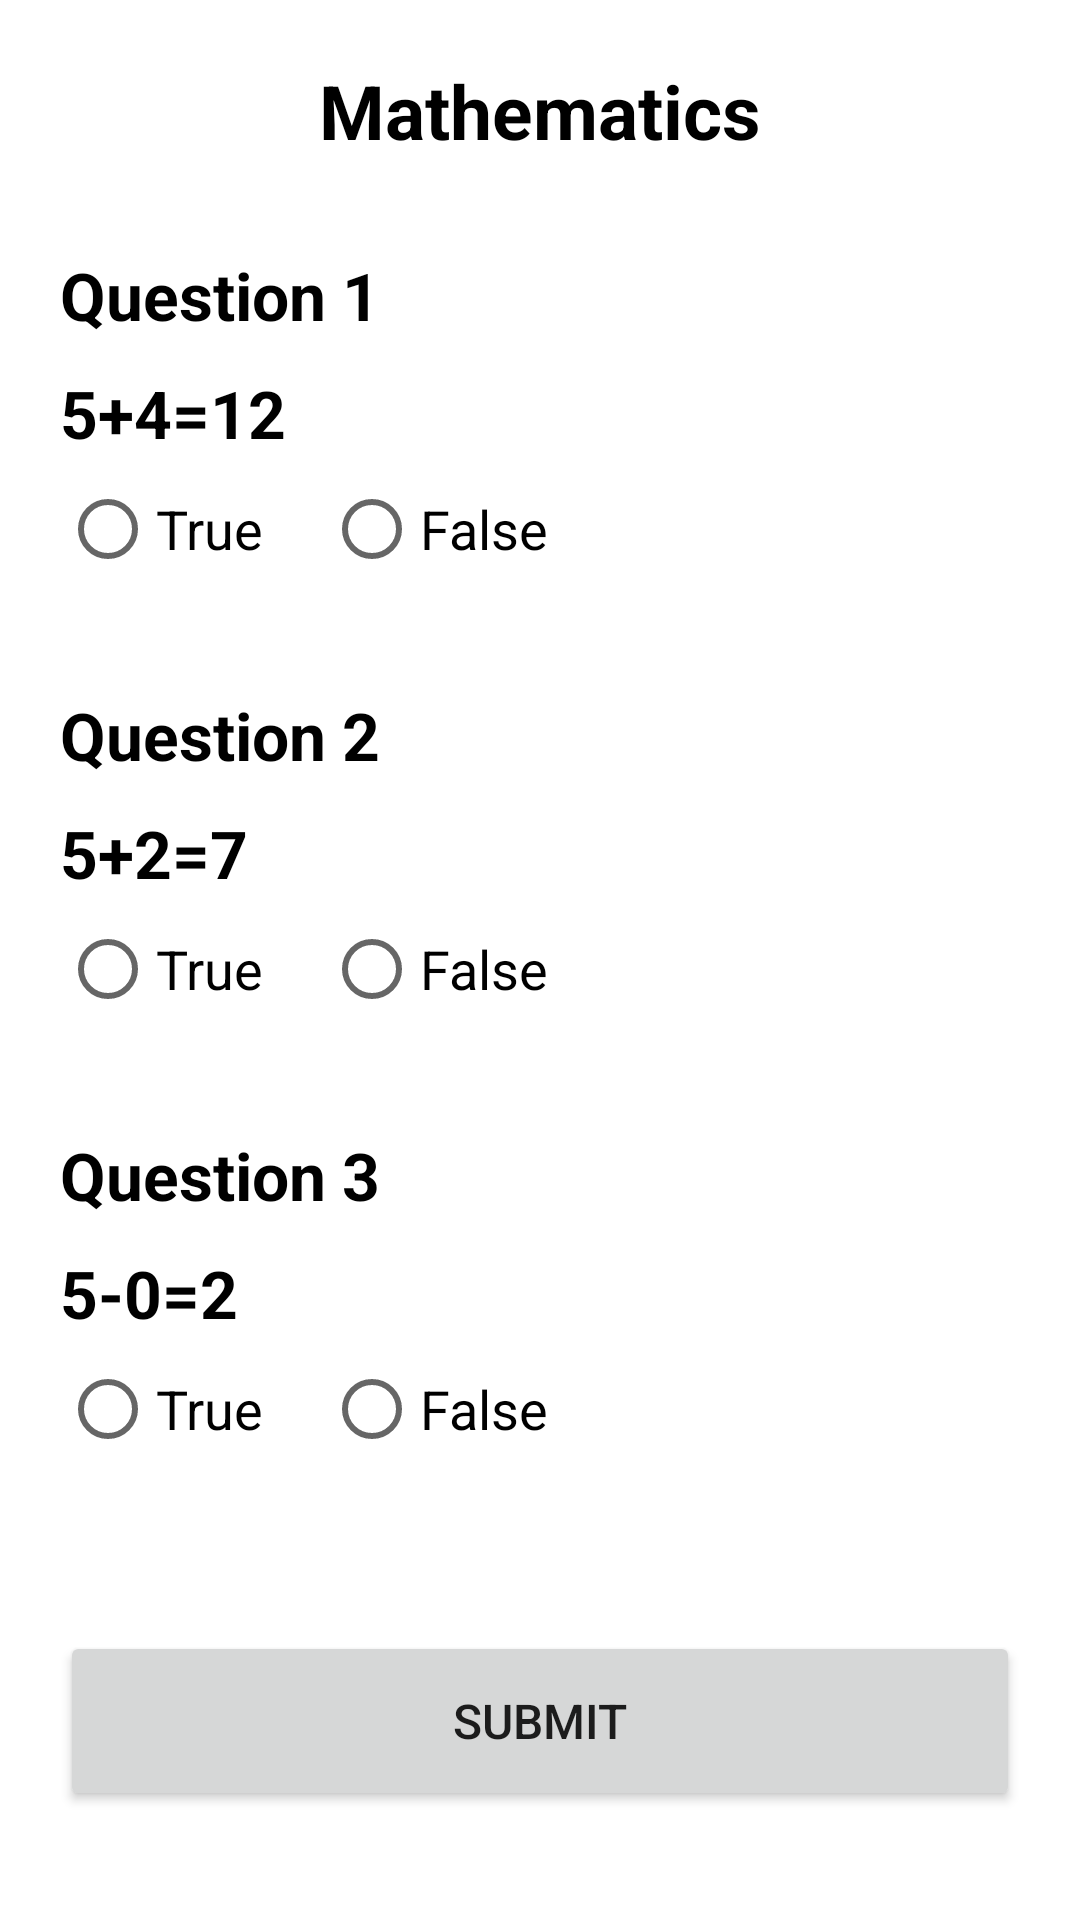

Reconstruct the res/layout file that produces this screen, plus the resources it refers to.
<!-- AndroidManifest.xml: application theme Theme.RethinkYourDrink -->
<!-- res/layout/activity_math.xml -->
<?xml version="1.0" encoding="utf-8"?>
<LinearLayout xmlns:android="http://schemas.android.com/apk/res/android"
    xmlns:app="http://schemas.android.com/apk/res-auto"
    xmlns:tools="http://schemas.android.com/tools"
    android:layout_width="match_parent"
    android:layout_height="match_parent"
    android:orientation="vertical"
    android:padding="20dp"
    tools:context=".ui.record.MathActivity">

    <androidx.constraintlayout.widget.ConstraintLayout
        android:layout_width="match_parent"
        android:layout_height="wrap_content">

        <ImageView
            android:id="@+id/backHome1"
            android:layout_width="wrap_content"
            android:layout_height="wrap_content"
            android:src="@drawable/ic_baseline_arrow_back_24"
            app:layout_constraintBottom_toBottomOf="parent"
            app:layout_constraintStart_toStartOf="parent"
            app:layout_constraintTop_toTopOf="parent"
            app:layout_constraintVertical_bias="0.5" />

        <TextView
            android:id="@+id/textView2"
            android:layout_width="match_parent"
            android:layout_height="wrap_content"
            android:gravity="center"
            android:text="Mathematics"
            android:textColor="@color/black"
            android:textSize="25sp"
            android:textStyle="bold"
            app:layout_constraintBottom_toBottomOf="parent"
            app:layout_constraintEnd_toEndOf="parent"
            app:layout_constraintHorizontal_bias="0.5"
            app:layout_constraintStart_toStartOf="parent"
            app:layout_constraintTop_toTopOf="parent"
            app:layout_constraintVertical_bias="0.5" />
    </androidx.constraintlayout.widget.ConstraintLayout>

    <LinearLayout
        android:layout_width="match_parent"
        android:layout_height="wrap_content"
        android:orientation="vertical">

        <TextView
            android:layout_width="match_parent"
            android:layout_height="wrap_content"
            android:layout_marginTop="30dp"
            android:text="Question 1"
            android:textColor="@color/black"
            android:textSize="22sp"
            android:textStyle="bold" />

        <TextView
            android:id="@+id/rdQ1"
            android:layout_width="match_parent"
            android:layout_height="wrap_content"
            android:layout_marginTop="10dp"
            android:text="5+4=12"
            android:textColor="@color/black"
            android:textSize="22sp"
            android:textStyle="bold" />
        <RadioGroup
            android:id="@+id/currentGroup1"
            android:layout_width="match_parent"
            android:layout_height="wrap_content"
            android:orientation="horizontal">

            <RadioButton
                android:id="@+id/mathtrue1"
                android:layout_width="wrap_content"
                android:layout_height="wrap_content"
                android:text="True"
                android:textColor="@color/black"
                android:textSize="18sp" />

            <RadioButton
                android:id="@+id/mathfalse1"
                android:layout_width="wrap_content"
                android:layout_height="wrap_content"
                android:layout_marginStart="20dp"
                android:text="False"
                android:textColor="@color/black"
                android:textSize="18sp" />

        </RadioGroup>
    </LinearLayout>

    <LinearLayout
        android:layout_width="match_parent"
        android:layout_height="wrap_content"
        android:orientation="vertical">

        <TextView
            android:layout_width="match_parent"
            android:layout_height="wrap_content"
            android:layout_marginTop="30dp"
            android:text="Question 2"
            android:textColor="@color/black"
            android:textSize="22sp"
            android:textStyle="bold" />

        <TextView
            android:id="@+id/rdQ2"
            android:layout_width="match_parent"
            android:layout_height="wrap_content"
            android:layout_marginTop="10dp"
            android:text="5+2=7"
            android:textColor="@color/black"
            android:textSize="22sp"
            android:textStyle="bold" />
        <RadioGroup
            android:id="@+id/currentGroup2"
            android:layout_width="match_parent"
            android:layout_height="wrap_content"
            android:orientation="horizontal">

            <RadioButton
                android:id="@+id/mathtrue2"
                android:layout_width="wrap_content"
                android:layout_height="wrap_content"
                android:text="True"
                android:textColor="@color/black"
                android:textSize="18sp" />

            <RadioButton
                android:id="@+id/mathfalse2"
                android:layout_width="wrap_content"
                android:layout_height="wrap_content"
                android:layout_marginStart="20dp"
                android:text="False"
                android:textColor="@color/black"
                android:textSize="18sp" />

        </RadioGroup>
    </LinearLayout>

    <LinearLayout
        android:layout_width="match_parent"
        android:layout_height="wrap_content"
        android:orientation="vertical">

        <TextView
            android:layout_width="match_parent"
            android:layout_height="wrap_content"
            android:layout_marginTop="30dp"
            android:text="Question 3"
            android:textColor="@color/black"
            android:textSize="22sp"
            android:textStyle="bold" />

        <TextView
            android:id="@+id/rdQ3"
            android:layout_width="match_parent"
            android:layout_height="wrap_content"
            android:layout_marginTop="10dp"
            android:text="5-0=2"
            android:textColor="@color/black"
            android:textSize="22sp"
            android:textStyle="bold" />
        <RadioGroup
            android:id="@+id/currentGroup3"
            android:layout_width="match_parent"
            android:layout_height="wrap_content"
            android:orientation="horizontal">

            <RadioButton
                android:id="@+id/mathtrue3"
                android:layout_width="wrap_content"
                android:layout_height="wrap_content"
                android:text="True"
                android:textColor="@color/black"
                android:textSize="18sp" />

            <RadioButton
                android:id="@+id/mathtrue4"
                android:layout_width="wrap_content"
                android:layout_height="wrap_content"
                android:layout_marginStart="20dp"
                android:text="False"
                android:textColor="@color/black"
                android:textSize="18sp" />

        </RadioGroup>

    </LinearLayout>



    <Button
        android:id="@+id/saveBtn"
        android:layout_width="match_parent"
        android:layout_height="60dp"
        android:layout_marginTop="50dp"
        android:text="Submit"
        android:textSize="16sp" />


</LinearLayout>
<!-- resources referenced by this layout -->
<resources>
  <color name="black">#FF000000</color>
  <style name="Theme.RethinkYourDrink" parent="Theme.MaterialComponents.DayNight.NoActionBar">
          
          <item name="colorPrimary">@color/purple_500</item>
          <item name="colorPrimaryVariant">@color/purple_700</item>
          <item name="colorOnPrimary">@color/white</item>
          
          <item name="colorSecondary">@color/teal_200</item>
          <item name="colorSecondaryVariant">@color/teal_700</item>
          <item name="colorOnSecondary">@color/black</item>
          
          <item name="android:statusBarColor">?attr/colorPrimaryVariant</item>
          
      </style>
  <color name="purple_500">#FF6200EE</color>
  <color name="purple_700">#FF3700B3</color>
  <color name="white">#ffffff</color>
  <color name="teal_200">#FF03DAC5</color>
  <color name="teal_700">#FF018786</color>
</resources>
